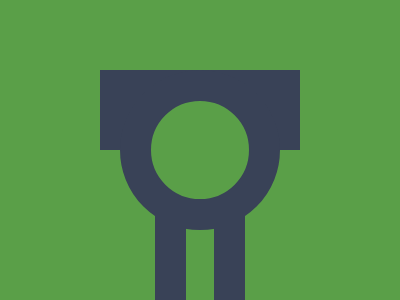

Reproduce this picture with HTML and CSS.

<!DOCTYPE html>
<html lang="en">
  <head>
    <meta charset="UTF-8" />
    <meta name="viewport" content="width=device-width, initial-scale=1.0" />
    <title>2025/04/02</title>
    <style>
      body {
        min-height: 100dvh;
        margin: 0;
        background: #5a9f48;
      }
      body,
      div {
        display: grid;
        place-items: center;
      }
      div {
        width: 200px;
        height: 80px;
        position: relative;
        margin-top: -80px;
        background: #394257;

        &::before,
        &::after {
          content: "";
          position: absolute;
          box-sizing: border-box;
        }
        &::before {
          height: 160px;
          width: 160px;
          background: #5a9f48;
          border: 31px solid #394257;
          border-radius: 50%;
          top: 0;
        }
        &::after {
          height: 90px;
          width: 90px;
          border: 31px solid #394257;
          border-top: 0;
          border-bottom: 0;
          top: 140px;
        }
      }
    </style>
  </head>
  <body>
    <div></div>
  </body>
</html>
